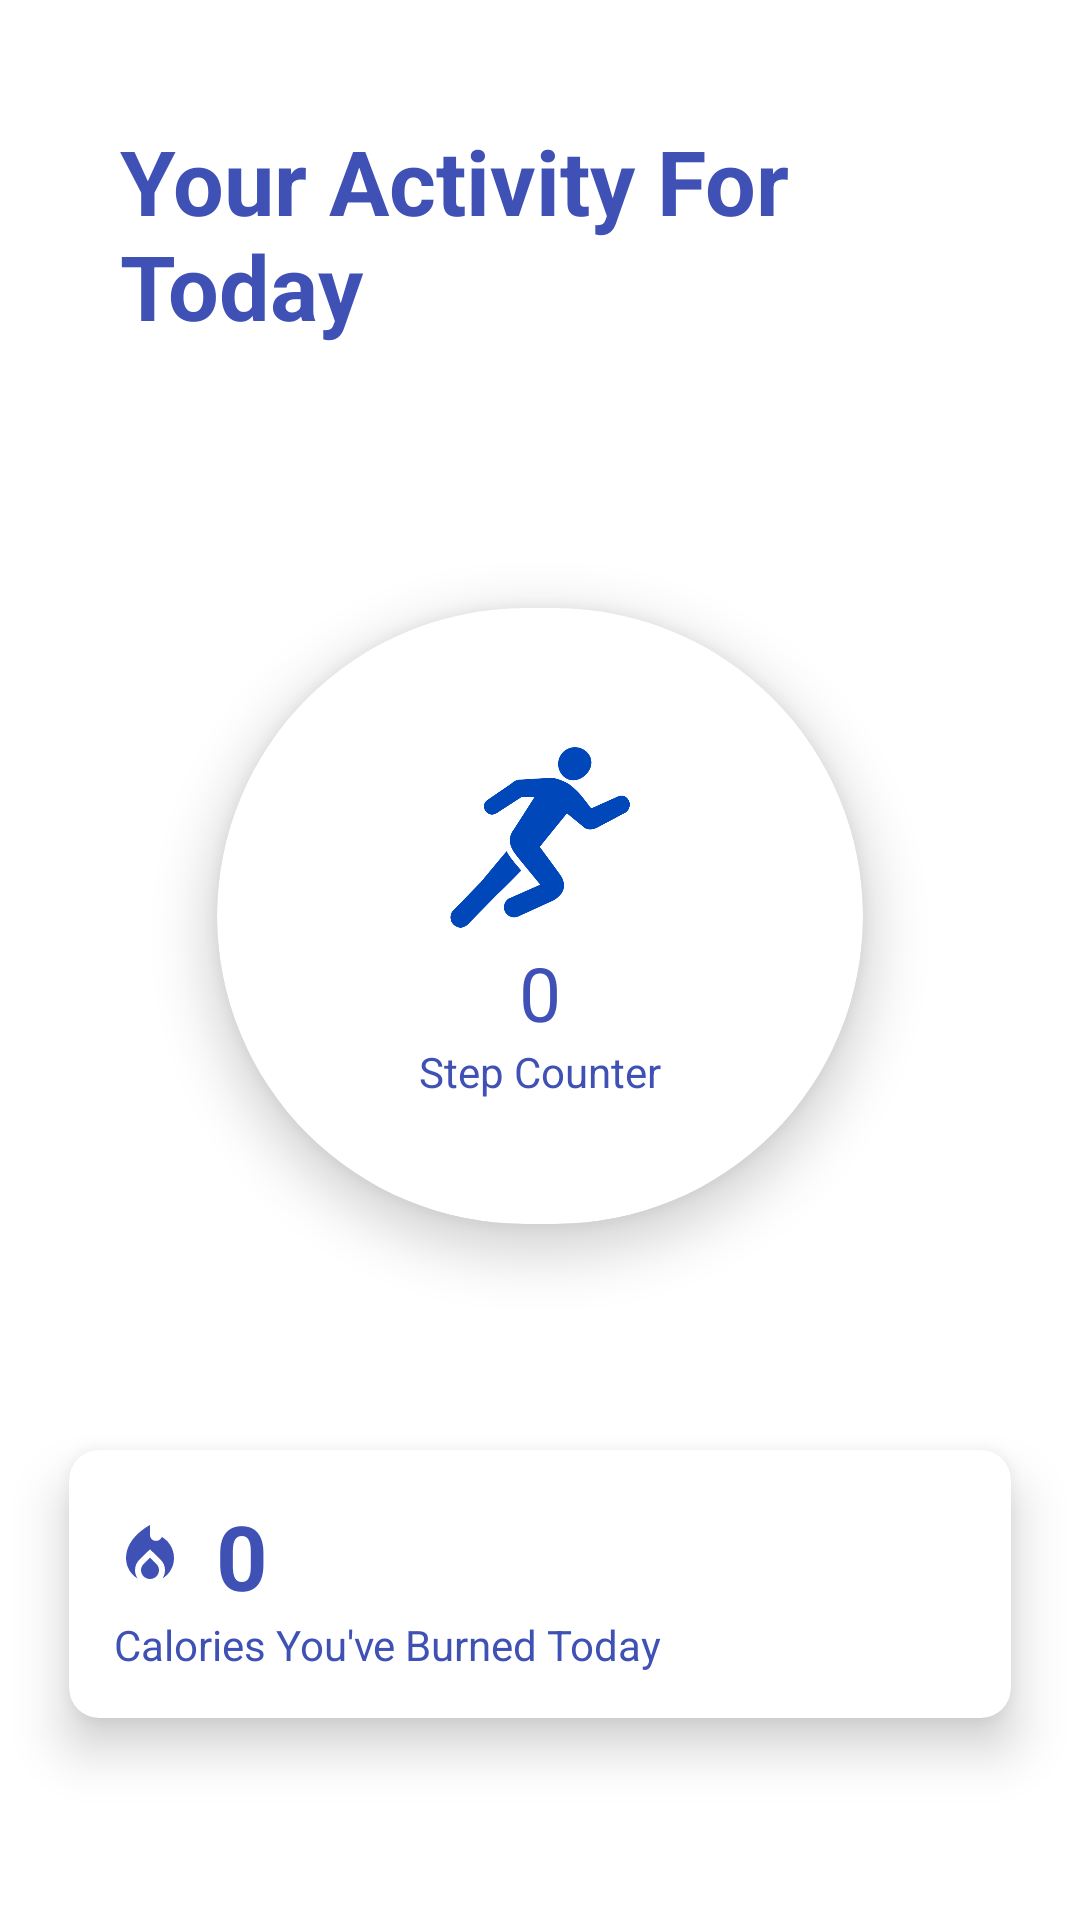

This screen was rendered from an Android layout file. Write that file and the resources it references.
<!-- AndroidManifest.xml: application theme Theme.HealthyBody -->
<!-- res/layout/stepcounterlayout.xml -->
<?xml version="1.0" encoding="utf-8"?>
<LinearLayout xmlns:android="http://schemas.android.com/apk/res/android"
    xmlns:app="http://schemas.android.com/apk/res-auto"
    xmlns:tools="http://schemas.android.com/tools"
    android:layout_width="match_parent"
    android:layout_height="match_parent"
    android:background="@drawable/_0df22ab443662d632838fd82f6ea38b2cba025a"
    android:orientation="vertical"
    tools:context=".StepCounterActivity">

    <TextView
        android:id="@+id/yourActivityForTodayView"
        android:layout_width="match_parent"
        android:layout_height="wrap_content"
        android:layout_gravity="center"
        android:layout_margin="30dp"
        android:padding="10dp"
        android:text="@string/your_activity_for_today"
        android:textColor="#3F51B5"
        android:textSize="30sp"
        android:textStyle="bold" />

    <androidx.cardview.widget.CardView
        android:layout_width="300dp"
        android:layout_height="300dp"
        android:layout_gravity="center"
        app:cardBackgroundColor="#FFFFFF"
        app:cardCornerRadius="110dp"
        app:cardElevation="10dp"
        android:backgroundTint="@color/white"
        app:cardUseCompatPadding="true">

        <LinearLayout
            android:layout_width="match_parent"
            android:layout_height="wrap_content"
            android:layout_gravity="center"
            android:orientation="vertical">

            <ImageView
                android:layout_width="60dp"
                android:layout_height="70dp"
                android:layout_gravity="center"
                android:contentDescription="@string/todo3"
                android:src="@drawable/activity_png_isolated_file" />


            <TextView
                android:id="@+id/nrOfSteps"
                android:layout_width="match_parent"
                android:layout_height="wrap_content"
                android:text="@string/_0"
                android:textAlignment="center"
                android:textColor="#3F51B5"
                android:textSize="25sp" />

            <TextView
                android:layout_width="match_parent"
                android:layout_height="wrap_content"
                android:text="@string/step_counter"
                android:textAlignment="center"
                android:textColor="#3F51B5" />
        </LinearLayout>

    </androidx.cardview.widget.CardView>

    <androidx.cardview.widget.CardView
        android:layout_width="match_parent"
        android:layout_height="wrap_content"
        android:layout_margin="10dp"
        app:cardCornerRadius="10dp"
        app:cardElevation="10dp"
        android:backgroundTint="@color/white"
        app:cardUseCompatPadding="true">

        <LinearLayout
            android:layout_width="match_parent"
            android:layout_height="wrap_content"
            android:layout_gravity="center"
            android:orientation="vertical"
            android:padding="15dp">

            <TextView
                android:id="@+id/nrOfCalories"
                android:layout_width="match_parent"
                android:layout_height="wrap_content"
                android:layout_gravity="center_horizontal"
                android:drawablePadding="10dp"
                android:text="@string/_0"
                android:textColor="@color/blue"
                android:textSize="30sp"
                android:textStyle="bold"
                app:drawableLeftCompat="@drawable/ic_baseline_local_fire_department_24"
                app:drawableTint="#3F51B5" />

            <TextView
                android:layout_width="match_parent"
                android:layout_height="wrap_content"
                android:text="@string/calories_you_ve_burned_today"
                android:textColor="@color/blue" />

        </LinearLayout>

    </androidx.cardview.widget.CardView>

</LinearLayout>
<!-- resources referenced by this layout -->
<resources>
  <color name="blue">#3F51B5</color>
  <color name="white">#FFFFFFFF</color>
  <!-- drawable activity_png_isolated_file: png bitmap (drawable, 15372 bytes) -->
  <!-- drawable ic_baseline_local_fire_department_24 (drawable) -->
  <vector android:height="24dp" android:tint="#282628"
      android:viewportHeight="24" android:viewportWidth="24"
      android:width="24dp" xmlns:android="http://schemas.android.com/apk/res/android">
      <path android:fillColor="@android:color/white" android:pathData="M12,12.9l-2.13,2.09C9.31,15.55 9,16.28 9,17.06C9,18.68 10.35,20 12,20s3,-1.32 3,-2.94c0,-0.78 -0.31,-1.52 -0.87,-2.07L12,12.9z"/>
      <path android:fillColor="@android:color/white" android:pathData="M16,6l-0.44,0.55C14.38,8.02 12,7.19 12,5.3V2c0,0 -8,4 -8,11c0,2.92 1.56,5.47 3.89,6.86C7.33,19.07 7,18.1 7,17.06c0,-1.32 0.52,-2.56 1.47,-3.5L12,10.1l3.53,3.47c0.95,0.93 1.47,2.17 1.47,3.5c0,1.02 -0.31,1.96 -0.85,2.75c1.89,-1.15 3.29,-3.06 3.71,-5.3C20.52,10.97 18.79,7.62 16,6z"/>
  </vector>
  <string name="_0">0</string>
  <string name="calories_you_ve_burned_today">Calories You\'ve Burned Today</string>
  <string name="step_counter">Step Counter</string>
  <string name="todo3">TODO</string>
  <string name="your_activity_for_today">Your Activity For Today</string>
  <style name="Theme.HealthyBody" parent="Theme.MaterialComponents.DayNight.NoActionBar">
          
          <item name="colorPrimary">@color/purple_500</item>
          <item name="colorPrimaryVariant">@color/purple_700</item>
          <item name="colorOnPrimary">@color/white</item>
          
          <item name="colorSecondary">#B53FA5</item>
          <item name="colorSecondaryVariant">#B53FAF</item>
          <item name="colorOnSecondary">#3F51B5</item>
          
          <item name="android:statusBarColor">?attr/colorPrimaryVariant</item>
          
      </style>
  <color name="purple_500">#FF6200EE</color>
  <color name="purple_700">#FF3700B3</color>
</resources>
